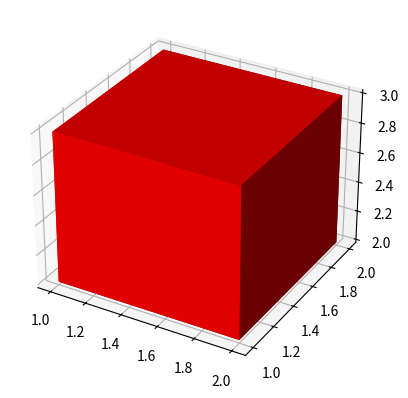

Python code for this plot:
# Import libraries
import matplotlib.pyplot as plt
from mpl_toolkits.mplot3d import Axes3D
import numpy as np

####################
#    Image size    #
####################

X = 5
Y = 5
Z = 5

####################
 
ax = plt.axes(projection='3d')

void = np.full((X, Y, Z), False)
Si = np.full((X, Y, Z), False)

types = ["V","V","V","V","V","V","V","V","V","V","V","V","V","V","Si","V","V","V","V",
              "V","V","V","V","V","V","V","V"]

for x in range(3):
    for y in range(3):
        for z in range(3):
            if types[9*x + 3*y + 1*z] == "V":
                void[x][y][z] = True
            else:
                Si[x][y][z] = True
                
#combine the objects into a single boolean array
voxelarray = Si          

colors = np.empty(voxelarray.shape, dtype=object)
#colors[void] = '#FF000000' # == transparent
colors[Si] = 'red'

ax.voxels(voxelarray, facecolors=colors, edgecolor='#FF000000')

plt.show()